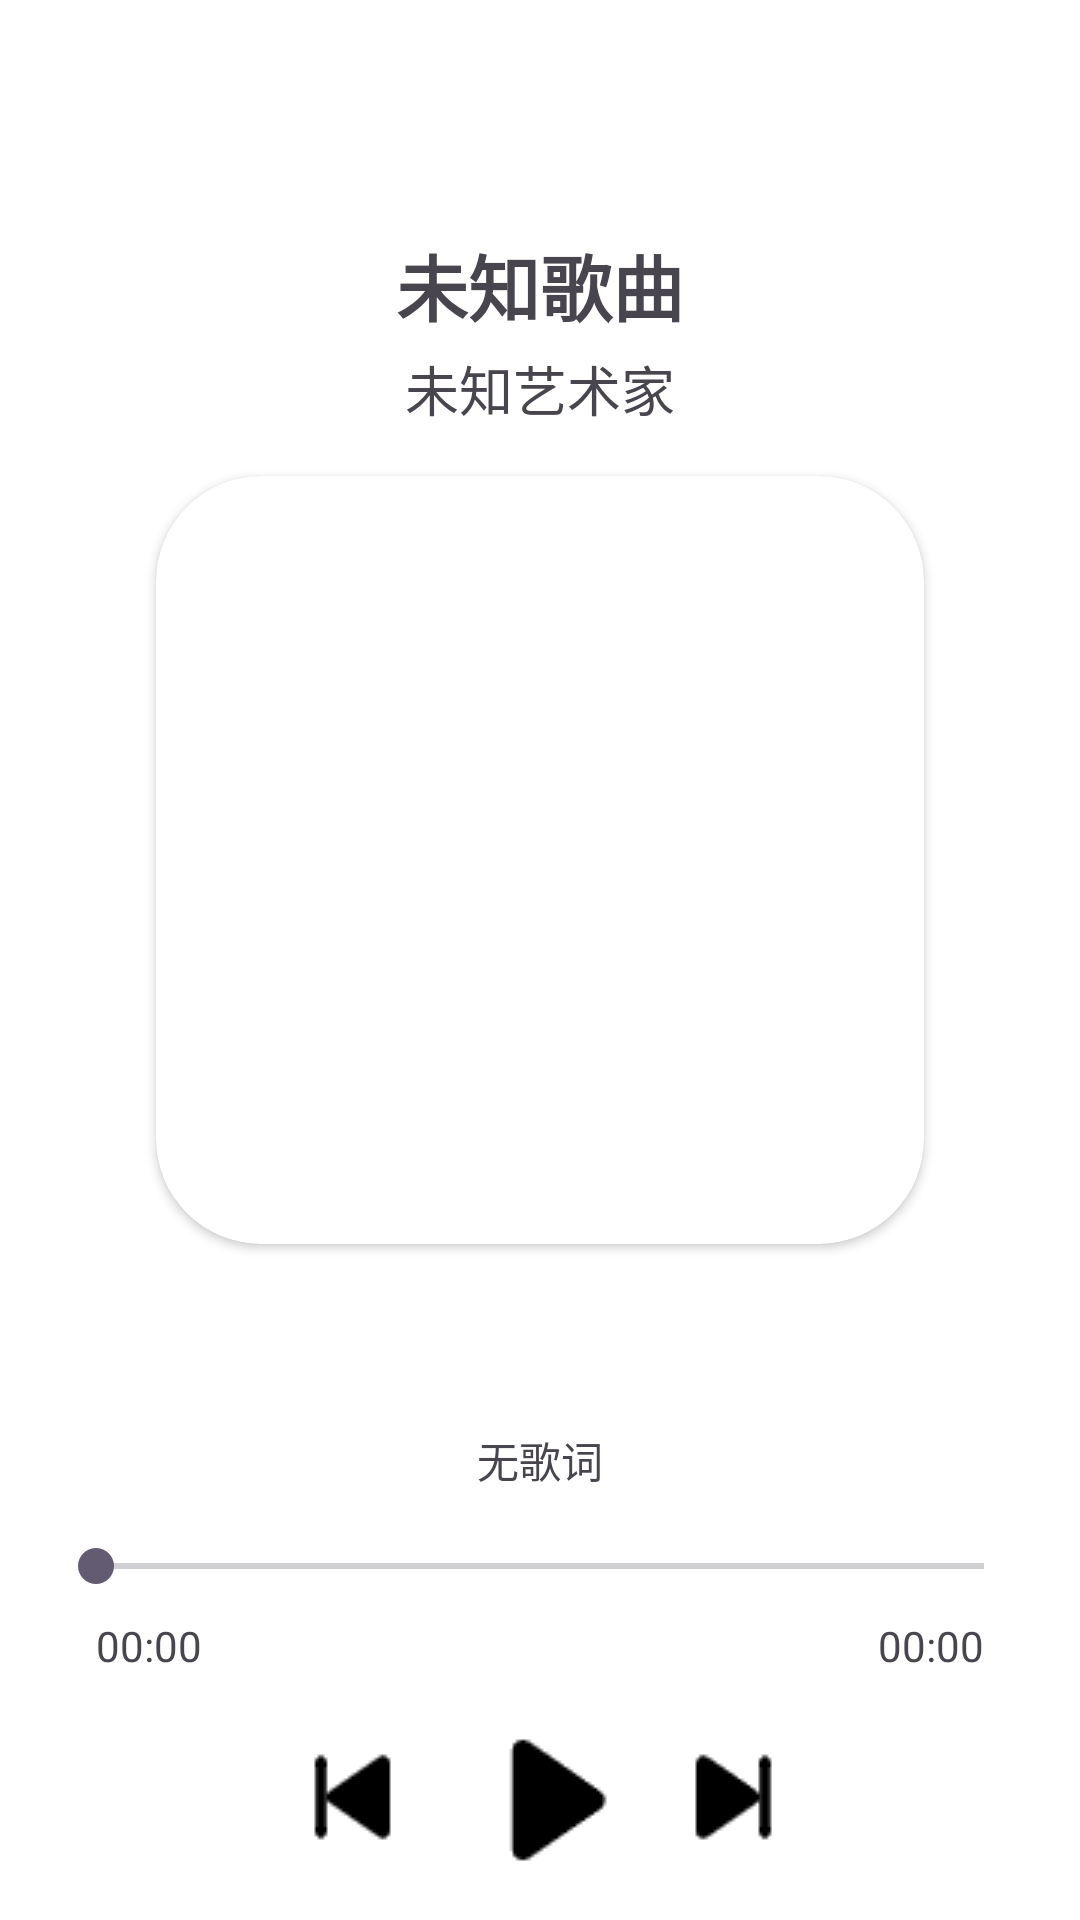

Layout XML and referenced resources for this Android screen:
<!-- AndroidManifest.xml: application theme Theme.SparringSystem -->
<!-- res/layout/fragment_music_player.xml -->
<?xml version="1.0" encoding="utf-8"?>
<LinearLayout xmlns:android="http://schemas.android.com/apk/res/android"
    xmlns:app="http://schemas.android.com/apk/res-auto"
    xmlns:tools="http://schemas.android.com/tools"
    android:layout_width="match_parent"
    android:layout_height="match_parent"
    android:orientation="vertical"
    android:gravity="center_horizontal"
    android:padding="16dp"
    tools:context=".PracticeModule.MusicPlayerFragment">

    

    <LinearLayout
        android:layout_width="match_parent"
        android:layout_height="0dp"
        android:layout_weight="1"
        android:gravity="center"
        android:orientation="vertical">

        

        <TextView
            android:id="@+id/song_title"
            android:layout_width="wrap_content"
            android:layout_height="wrap_content"
            android:layout_marginTop="16dp"
            android:gravity="center"
            android:text="未知歌曲"
            android:textSize="24sp"
            android:textStyle="bold" />

        <TextView
            android:id="@+id/song_artist"
            android:layout_width="wrap_content"
            android:layout_height="wrap_content"
            android:layout_marginTop="4dp"
            android:gravity="center"
            android:text="未知艺术家"
            android:textSize="18sp" />

        

        <androidx.cardview.widget.CardView
            android:layout_width="256dp"
            android:layout_height="256dp"
            android:layout_marginTop="16dp"
            app:cardCornerRadius="35dp">

            <ImageView
                android:id="@+id/album_image"
                android:layout_width="match_parent"
                android:layout_height="match_parent"
                android:scaleType="centerCrop"
                android:src="@drawable/unknown_album" />
        </androidx.cardview.widget.CardView>
    </LinearLayout>

    

    <TextView
        android:id="@+id/lyrics"
        android:layout_width="match_parent"
        android:layout_height="wrap_content"
        android:layout_marginTop="16dp"
        android:gravity="center"
        android:text="无歌词"
        android:textSize="14sp" />

    <SeekBar
        android:id="@+id/seekBar"
        android:layout_width="match_parent"
        android:layout_height="wrap_content"
        android:layout_marginTop="16dp" />

    <LinearLayout
        android:layout_width="match_parent"
        android:layout_height="wrap_content"
        android:layout_gravity="center"
        android:layout_marginTop="8dp"
        android:orientation="horizontal">

        <TextView
            android:id="@+id/current_time"
            android:layout_width="wrap_content"
            android:layout_height="wrap_content"
            android:layout_marginStart="16dp"
            android:layout_weight="1"
            android:text="00:00" />

        <TextView
            android:id="@+id/total_time"
            android:layout_width="wrap_content"
            android:layout_height="wrap_content"
            android:layout_gravity="end"
            android:layout_marginEnd="16dp"
            android:text="00:00" />
    </LinearLayout>

    

    
    <LinearLayout
        android:layout_width="wrap_content"
        android:layout_height="wrap_content"
        android:layout_marginTop="16dp"
        android:gravity="center"
        android:orientation="horizontal">

        <ImageButton
            android:id="@+id/button_previous"
            android:layout_width="wrap_content"
            android:layout_height="wrap_content"
            android:layout_weight="1"
            android:background="?attr/selectableItemBackgroundBorderless"
            android:contentDescription="Previous"
            android:paddingBottom="2dp"
            android:src="@drawable/ic_previous"
            app:tint="@android:color/black" />

        <ImageButton
            android:id="@+id/button_play_pause"
            android:layout_width="wrap_content"
            android:layout_height="wrap_content"
            android:layout_marginStart="16dp"
            android:layout_marginEnd="16dp"
            android:layout_weight="1"
            android:background="?attr/selectableItemBackgroundBorderless"
            android:contentDescription="Play"
            android:src="@drawable/ic_play"
            app:tint="@android:color/black" />

        <ImageButton
            android:id="@+id/button_next"
            android:layout_width="wrap_content"
            android:layout_height="wrap_content"
            android:layout_weight="1"
            android:background="?attr/selectableItemBackgroundBorderless"
            android:contentDescription="Next"
            android:paddingTop="2dp"
            android:src="@drawable/ic_next"
            app:tint="@android:color/black" />
    </LinearLayout>

</LinearLayout>
<!-- resources referenced by this layout -->
<resources>
  <!-- drawable ic_next: png bitmap (drawable, 678 bytes) -->
  <!-- drawable ic_play: png bitmap (drawable, 717 bytes) -->
  <!-- drawable ic_previous: png bitmap (drawable, 606 bytes) -->
  <style name="Theme.SparringSystem" parent="Base.Theme.SparringSystem" />
  <style name="Base.Theme.SparringSystem" parent="Theme.Material3.DayNight.NoActionBar">
          
          
          <item name="android:colorBackground">@color/bg_color0</item>
          <item name="android:colorForeground">@color/fg_color0</item>
          <item name="android:colorAccent">@color/fg_color1</item>
          <item name="android:colorPrimary">@color/bg_color1</item>
      </style>
  <color name="bg_color0">#FFFFFFFF</color>
  <color name="fg_color0">#FF000000</color>
  <color name="fg_color1">#FF4C2605</color>
  <color name="bg_color1">#FFF2CC</color>
</resources>
